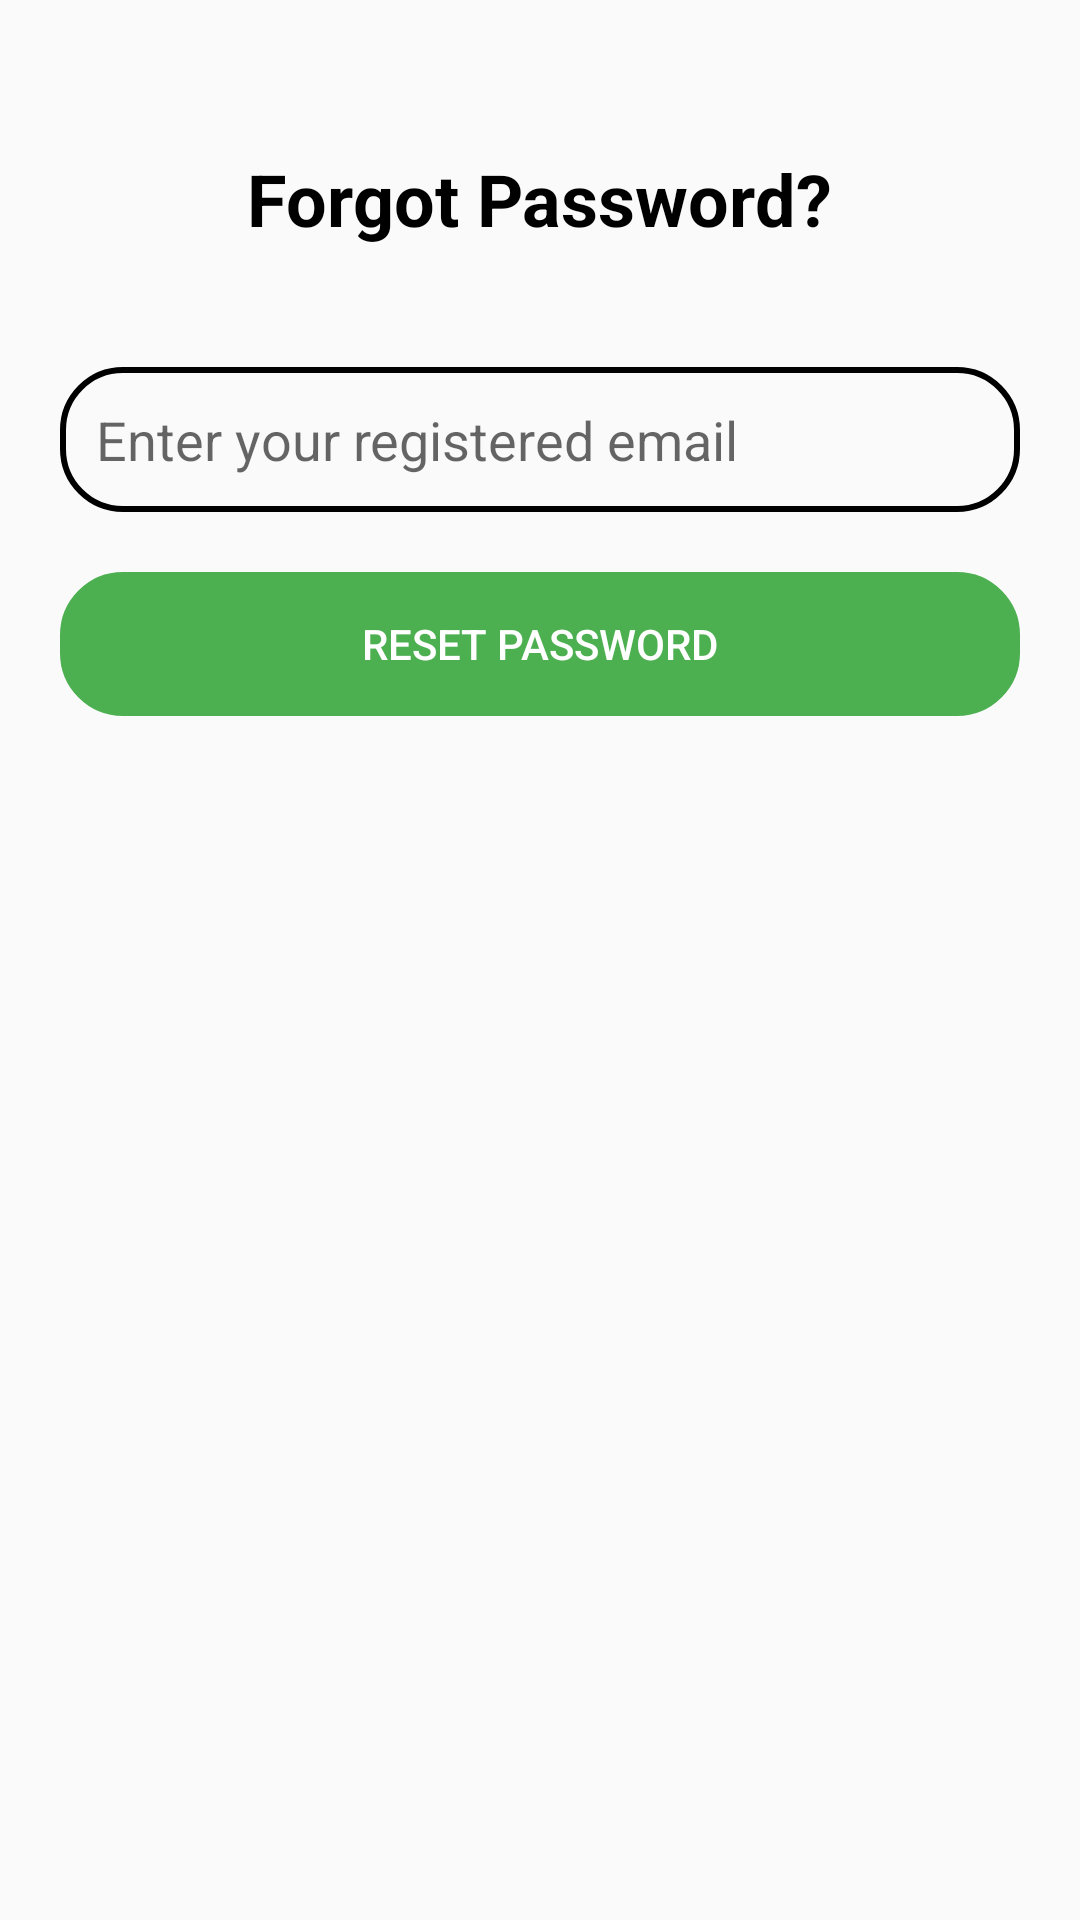

Layout XML and referenced resources for this Android screen:
<!-- AndroidManifest.xml: application theme AppTheme -->
<!-- res/layout/forgot_password.xml -->
<?xml version="1.0" encoding="utf-8"?>
<RelativeLayout xmlns:android="http://schemas.android.com/apk/res/android"
    android:layout_width="match_parent"
    android:layout_height="match_parent"
    android:padding="20dp">

    
    <TextView
        android:id="@+id/textViewTitle"
        android:layout_width="wrap_content"
        android:layout_height="wrap_content"
        android:layout_centerHorizontal="true"
        android:text="Forgot Password?"
        android:textSize="24sp"
        android:textStyle="bold"
        android:layout_marginTop="30dp"
        android:textColor="@color/black" />

    
    <EditText
        android:id="@+id/editTextEmail"
        android:layout_width="match_parent"
        android:layout_height="wrap_content"
        android:layout_below="@id/textViewTitle"
        android:layout_marginTop="40dp"
        android:background="@drawable/customedittextstyle"
        android:hint="Enter your registered email"
        android:inputType="textEmailAddress"
        android:padding="12dp"/>

    
    <Button
        android:id="@+id/buttonResetPassword"
        android:layout_width="match_parent"
        android:layout_height="wrap_content"
        android:layout_below="@id/editTextEmail"
        android:layout_marginTop="20dp"
        android:text="Reset Password"
        android:background="@drawable/customedittextstyle"
        android:backgroundTint="#4CAF50"
        android:textColor="@android:color/white"
        android:padding="12dp" />

    
    <ProgressBar
        android:id="@+id/progressBar"
        android:layout_width="wrap_content"
        android:layout_height="wrap_content"
        android:layout_below="@id/buttonResetPassword"
        android:layout_centerHorizontal="true"
        android:layout_marginTop="20dp"
        android:visibility="gone" />
</RelativeLayout>
<!-- resources referenced by this layout -->
<resources>
  <!-- drawable customedittextstyle (drawable) -->
  <?xml version="1.0" encoding="utf-8"?>
  <shape xmlns:android="http://schemas.android.com/apk/res/android">
      <stroke android:width="2dp" android:color="@color/black"/> 
      <corners android:radius="20dp" /> 
      <padding android:left="10dp" android:top="10dp" android:right="10dp" android:bottom="10dp" />
  </shape>
  <style name="AppTheme" parent="Theme.AppCompat.Light.NoActionBar">
          
          <item name="android:largeScreens">true</item>
      </style>
  <!-- not gathered from this repository: default colours our renderer supplied (Android Studio template values) -->
  <color name="black">#FF000000</color>
</resources>
